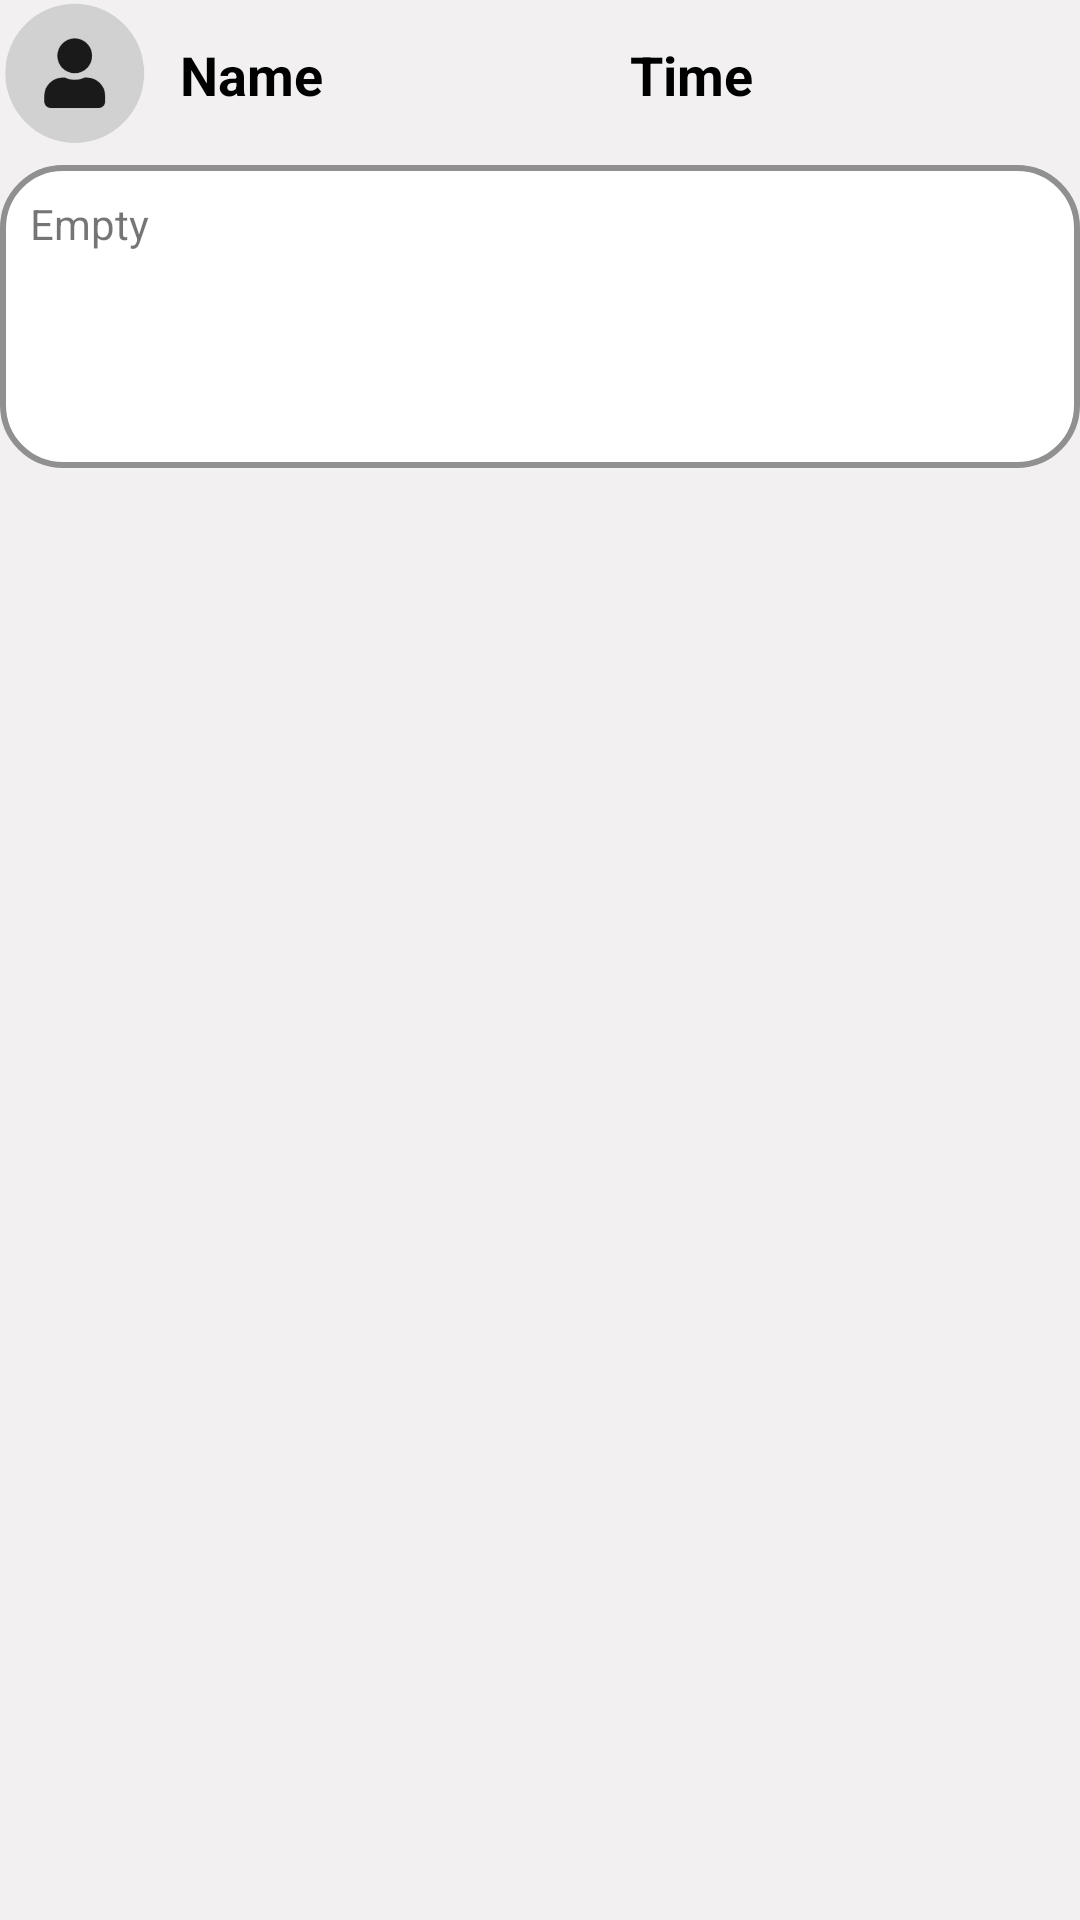

Android layout source for this screen:
<!-- AndroidManifest.xml: application theme Theme.HaveWeMet -->
<!-- res/layout/status_recyclerview_item.xml -->
<?xml version="1.0" encoding="utf-8"?>

<LinearLayout xmlns:android="http://schemas.android.com/apk/res/android"
    android:layout_width="match_parent"
    android:layout_height="wrap_content"
    android:orientation="vertical"
    android:layout_margin="5dp">

    <LinearLayout
        android:layout_width="match_parent"
        android:layout_height="wrap_content"
        android:gravity="center_vertical"
        android:orientation="horizontal">

        <ImageView
            android:id="@+id/iv_avatar_rv"
            android:layout_width="50dp"
            android:layout_height="50dp"
            android:layout_marginEnd="10dp"
            android:src="@drawable/person_unknown"/>
        <TextView
            android:id="@+id/tv_name_rv"
            android:layout_width="0dp"
            android:layout_height="wrap_content"
            android:text="Name"
            android:layout_weight="1"
            style="@style/label_style_small" />
        <TextView
            android:id="@+id/tv_time_rv"
            android:layout_width="0dp"
            android:layout_height="wrap_content"
            android:text="Time"
            android:layout_weight="1"
            style="@style/label_style_small" />
    </LinearLayout>

    <TextView
        android:id="@+id/tv_status_rv"
        android:layout_width="match_parent"
        android:layout_height="101dp"
        android:layout_marginTop="5dp"
        android:background="@drawable/border_rounded"
        android:padding="10dp"
        android:text="Empty" />

    <ImageView
        android:layout_marginEnd="20dp"
        android:layout_marginTop="5dp"
        android:layout_width="50dp"
        android:layout_height="50dp"
        android:src="@drawable/outline_message_24"
        android:layout_gravity="right"/>

</LinearLayout>
<!-- resources referenced by this layout -->
<resources>
  <!-- drawable border_rounded (drawable) -->
  <?xml version="1.0" encoding="utf-8"?>
  <shape xmlns:android="http://schemas.android.com/apk/res/android"
      android:shape="rectangle">
      <corners android:radius="20dp"/>
      <stroke android:color="@color/dark_grey" android:width="2dp"/>
      <solid android:color="@color/white"/>
  </shape>
  <!-- drawable person_unknown: png bitmap (drawable, 62361 bytes) -->
  <style name="label_style_small">
          <item name="android:textColor">@color/black</item>
          <item name="android:textStyle">bold</item>
          <item name="android:textSize">18sp</item>
      </style>
  <style name="Theme.HaveWeMet" parent="Theme.MaterialComponents.DayNight.NoActionBar">
          
          <item name="colorPrimary">@color/dark_grey</item>
          <item name="colorPrimaryVariant">@color/purple_700</item>
          <item name="colorOnPrimary">@color/white</item>
          
          <item name="colorSecondary">@color/teal_200</item>
          <item name="colorSecondaryVariant">@color/teal_700</item>
          <item name="colorOnSecondary">@color/black</item>
          
          <item name="android:statusBarColor">?attr/colorPrimaryVariant</item>
  
          
          <item name="android:windowBackground">@color/grey</item>
      </style>
  <color name="dark_grey">#ff909090</color>
  <color name="white">#FFFFFFFF</color>
  <color name="black">#FF000000</color>
  <color name="purple_700">#FF3700B3</color>
  <color name="teal_200">#FF03DAC5</color>
  <color name="teal_700">#FF018786</color>
  <color name="grey">#fff2f0f1</color>
</resources>
